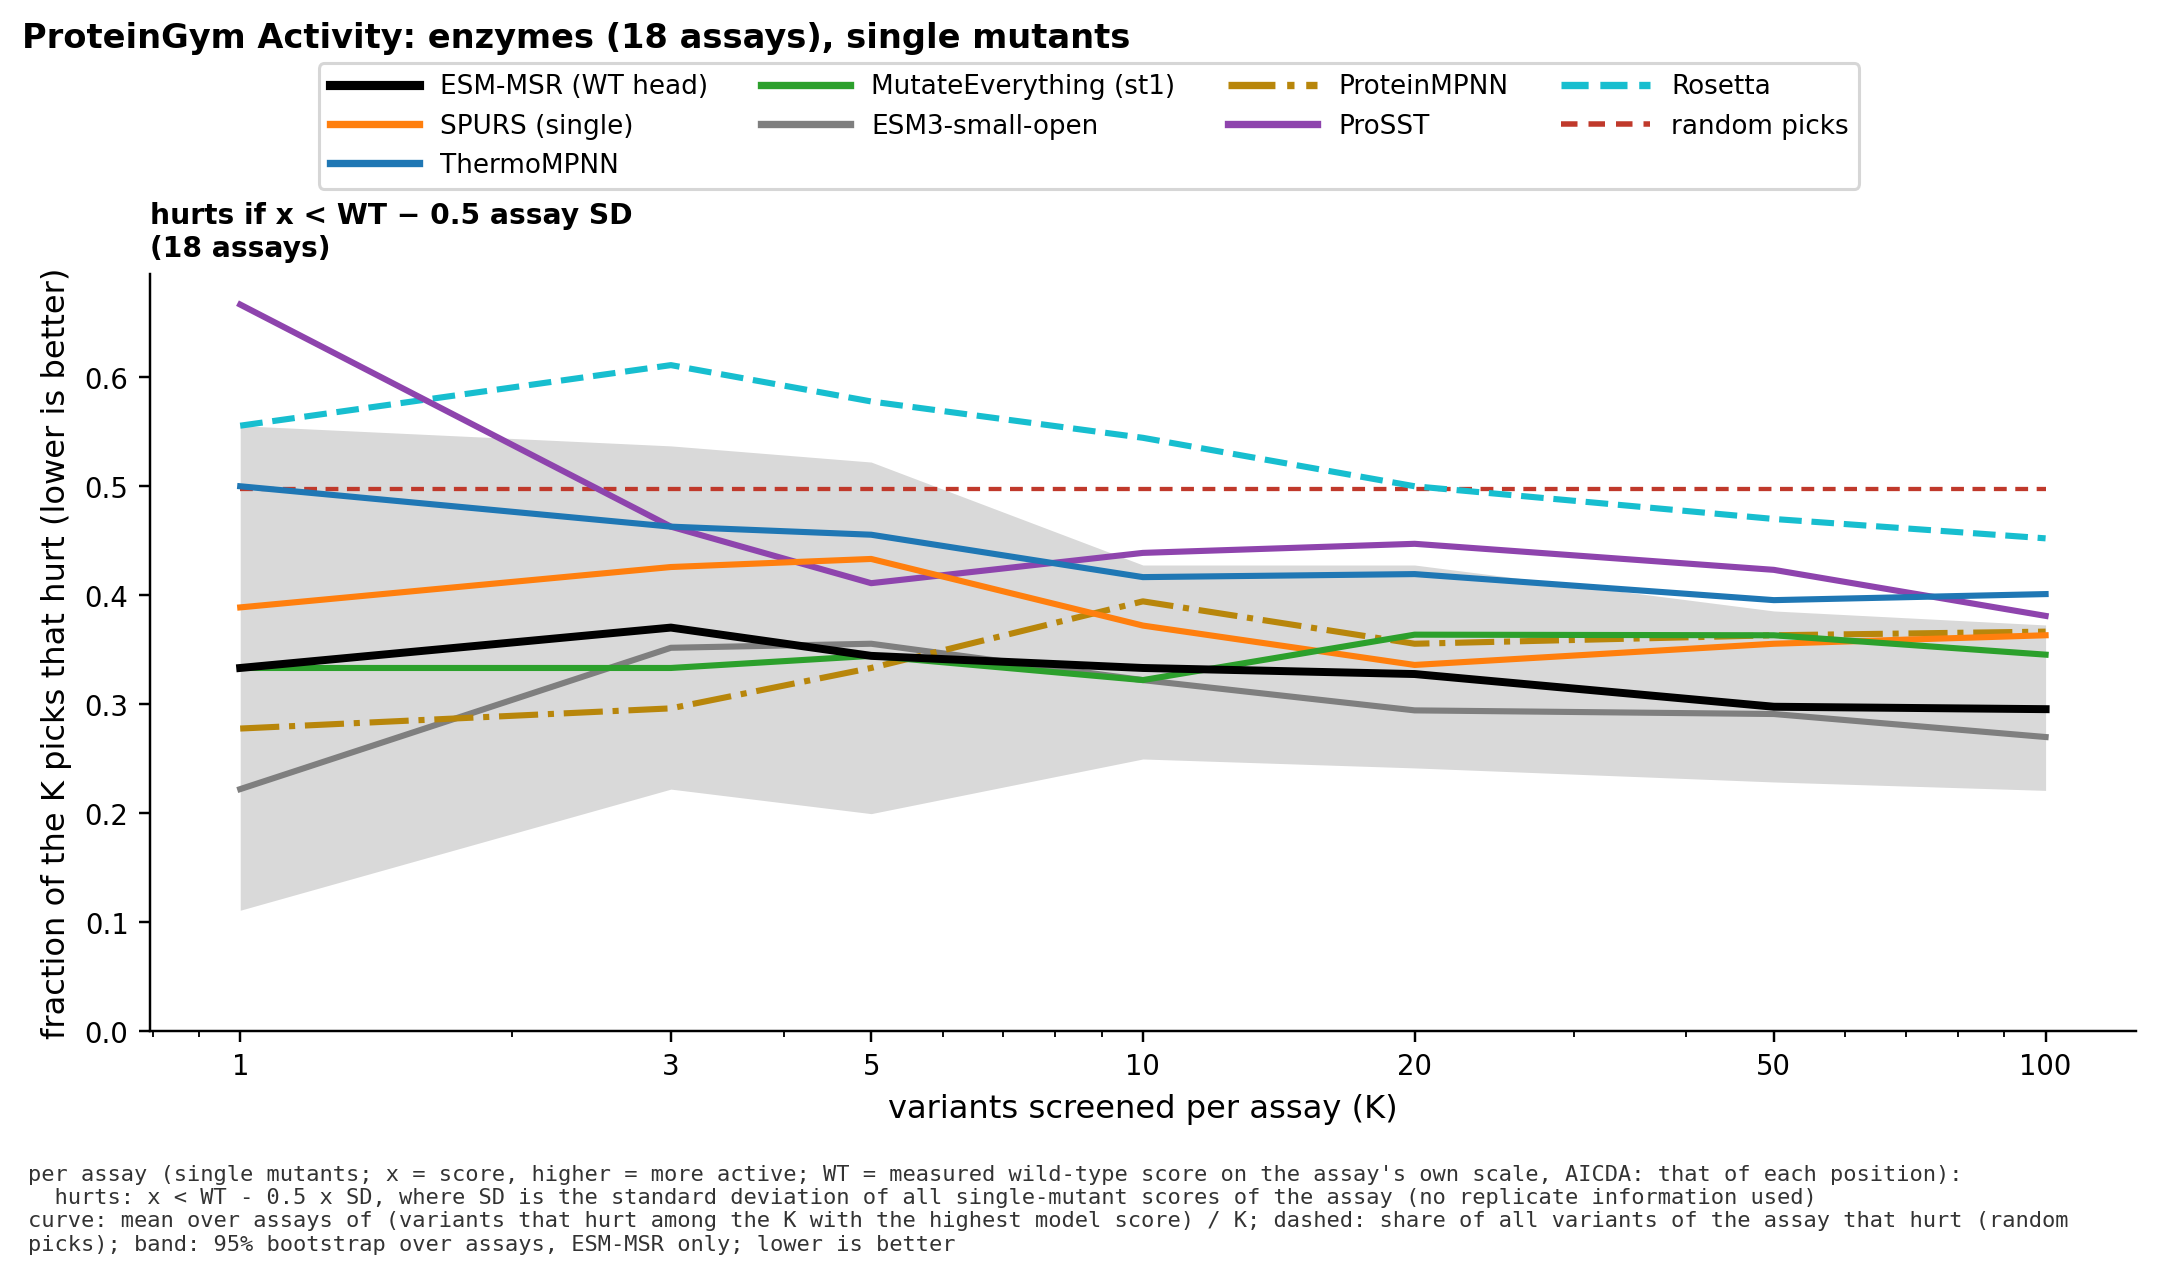

Data behind this chart, as committed beside it:
dataset, family, key, K, metric, value, lo, hi, n_proteins, definition, n_assays
pg, msrp0, msrp0:wt, 1, hit_rate, 0.3333, 0.1111, 0.5556, 18, sd, 18
pg, msrp0, msrp0:wt, 1, p_recover, 0.3333, 0.1111, 0.5556, 18, sd, 18
pg, msrp0, msrp0:wt, 1, best, 0.7440, -0.0440, 1.975, 18, sd, 18
pg, msrp0, msrp0:wt, 1, oracle, 4.499, 3.59, 5.692, 18, sd, 18
pg, msrp0, msrp0:wt, 1, oracle_hit, 1, 1, 1, 18, sd, 18
pg, msrp0, msrp0:wt, 1, oracle_rec, 1, 1, 1, 18, sd, 18
pg, msrp0, msrp0:wt, 1, rand_best, 0.9822, 0.6027, 1.737, 18, sd, 18
pg, msrp0, msrp0:wt, 1, rand_rec, 0.4974, 0.4304, 0.5753, 18, sd, 18
pg, msrp0, msrp0:wt, 1, rand_hit, 0.4974, 0.4304, 0.5753, 18, sd, 18
pg, msrp0, msrp0:wt, 1, gain, 0.9630, 0.2518, 2.085, 18, sd, 18
pg, msrp0, msrp0:wt, 1, oracle_gain, 4.499, 3.59, 5.692, 18, sd, 18
pg, msrp0, msrp0:wt, 1, rand_gain, 1.099, 0.7477, 1.811, 18, sd, 18
pg, msrp0, msrp0:wt, 3, hit_rate, 0.3704, 0.2222, 0.5370, 18, sd, 18
pg, msrp0, msrp0:wt, 3, p_recover, 0.6111, 0.3889, 0.8347, 18, sd, 18
pg, msrp0, msrp0:wt, 3, best, 1.363, 0.6585, 2.266, 18, sd, 18
pg, msrp0, msrp0:wt, 3, oracle, 4.499, 3.405, 5.691, 18, sd, 18
pg, msrp0, msrp0:wt, 3, oracle_hit, 1, 1, 1, 18, sd, 18
pg, msrp0, msrp0:wt, 3, oracle_rec, 1, 1, 1, 18, sd, 18
pg, msrp0, msrp0:wt, 3, rand_best, 1.965, 1.399, 2.805, 18, sd, 18
pg, msrp0, msrp0:wt, 3, rand_rec, 0.8323, 0.7865, 0.8890, 18, sd, 18
pg, msrp0, msrp0:wt, 3, rand_hit, 0.4974, 0.4355, 0.5858, 18, sd, 18
pg, msrp0, msrp0:wt, 3, gain, 2.992, 1.125, 5.71, 18, sd, 18
pg, msrp0, msrp0:wt, 3, oracle_gain, 12.77, 9.818, 16.23, 18, sd, 18
pg, msrp0, msrp0:wt, 3, rand_gain, 3.296, 2.158, 4.953, 18, sd, 18
pg, msrp0, msrp0:wt, 5, hit_rate, 0.3444, 0.1997, 0.5222, 18, sd, 18
pg, msrp0, msrp0:wt, 5, p_recover, 0.6667, 0.4444, 0.8889, 18, sd, 18
pg, msrp0, msrp0:wt, 5, best, 1.48, 0.6998, 2.686, 18, sd, 18
pg, msrp0, msrp0:wt, 5, oracle, 4.499, 3.423, 5.53, 18, sd, 18
pg, msrp0, msrp0:wt, 5, oracle_hit, 1, 1, 1, 18, sd, 18
pg, msrp0, msrp0:wt, 5, oracle_rec, 1, 1, 1, 18, sd, 18
pg, msrp0, msrp0:wt, 5, rand_best, 2.343, 1.76, 3.335, 18, sd, 18
pg, msrp0, msrp0:wt, 5, rand_rec, 0.9341, 0.9077, 0.9587, 18, sd, 18
pg, msrp0, msrp0:wt, 5, rand_hit, 0.4974, 0.4191, 0.5689, 18, sd, 18
pg, msrp0, msrp0:wt, 5, gain, 4.216, 1.445, 9.065, 18, sd, 18
pg, msrp0, msrp0:wt, 5, oracle_gain, 20.77, 15.8, 25.7, 18, sd, 18
pg, msrp0, msrp0:wt, 5, rand_gain, 5.494, 3.556, 8.727, 18, sd, 18
pg, msrp0, msrp0:wt, 10, hit_rate, 0.3333, 0.2499, 0.4278, 18, sd, 18
pg, msrp0, msrp0:wt, 10, p_recover, 0.8889, 0.7222, 1, 18, sd, 18
pg, msrp0, msrp0:wt, 10, best, 1.951, 1.247, 2.945, 18, sd, 18
pg, msrp0, msrp0:wt, 10, oracle, 4.499, 3.663, 5.883, 18, sd, 18
pg, msrp0, msrp0:wt, 10, oracle_hit, 1, 1, 1, 18, sd, 18
pg, msrp0, msrp0:wt, 10, oracle_rec, 1, 1, 1, 18, sd, 18
pg, msrp0, msrp0:wt, 10, rand_best, 2.74, 2.173, 3.83, 18, sd, 18
pg, msrp0, msrp0:wt, 10, rand_rec, 0.9919, 0.9874, 0.9965, 18, sd, 18
pg, msrp0, msrp0:wt, 10, rand_hit, 0.4974, 0.4286, 0.5848, 18, sd, 18
pg, msrp0, msrp0:wt, 10, gain, 7.608, 3.669, 14.46, 18, sd, 18
pg, msrp0, msrp0:wt, 10, oracle_gain, 39.9, 32.07, 52.26, 18, sd, 18
pg, msrp0, msrp0:wt, 10, rand_gain, 10.99, 7.138, 18.88, 18, sd, 18
pg, msrp0, msrp0:wt, 20, hit_rate, 0.3278, 0.2417, 0.4278, 18, sd, 18
pg, msrp0, msrp0:wt, 20, p_recover, 1, 1, 1, 18, sd, 18
pg, msrp0, msrp0:wt, 20, best, 2.321, 1.746, 3.199, 18, sd, 18
pg, msrp0, msrp0:wt, 20, oracle, 4.499, 3.413, 5.546, 18, sd, 18
pg, msrp0, msrp0:wt, 20, oracle_hit, 1, 1, 1, 18, sd, 18
pg, msrp0, msrp0:wt, 20, oracle_rec, 1, 1, 1, 18, sd, 18
pg, msrp0, msrp0:wt, 20, rand_best, 3.015, 2.43, 3.976, 18, sd, 18
pg, msrp0, msrp0:wt, 20, rand_rec, 0.9998, 0.9996, 0.9999, 18, sd, 18
pg, msrp0, msrp0:wt, 20, rand_hit, 0.4974, 0.4267, 0.5709, 18, sd, 18
pg, msrp0, msrp0:wt, 20, gain, 14.36, 7.571, 25.96, 18, sd, 18
pg, msrp0, msrp0:wt, 20, oracle_gain, 76.03, 58.1, 94.03, 18, sd, 18
pg, msrp0, msrp0:wt, 20, rand_gain, 21.98, 14.41, 34.55, 18, sd, 18
... 612 more rows
